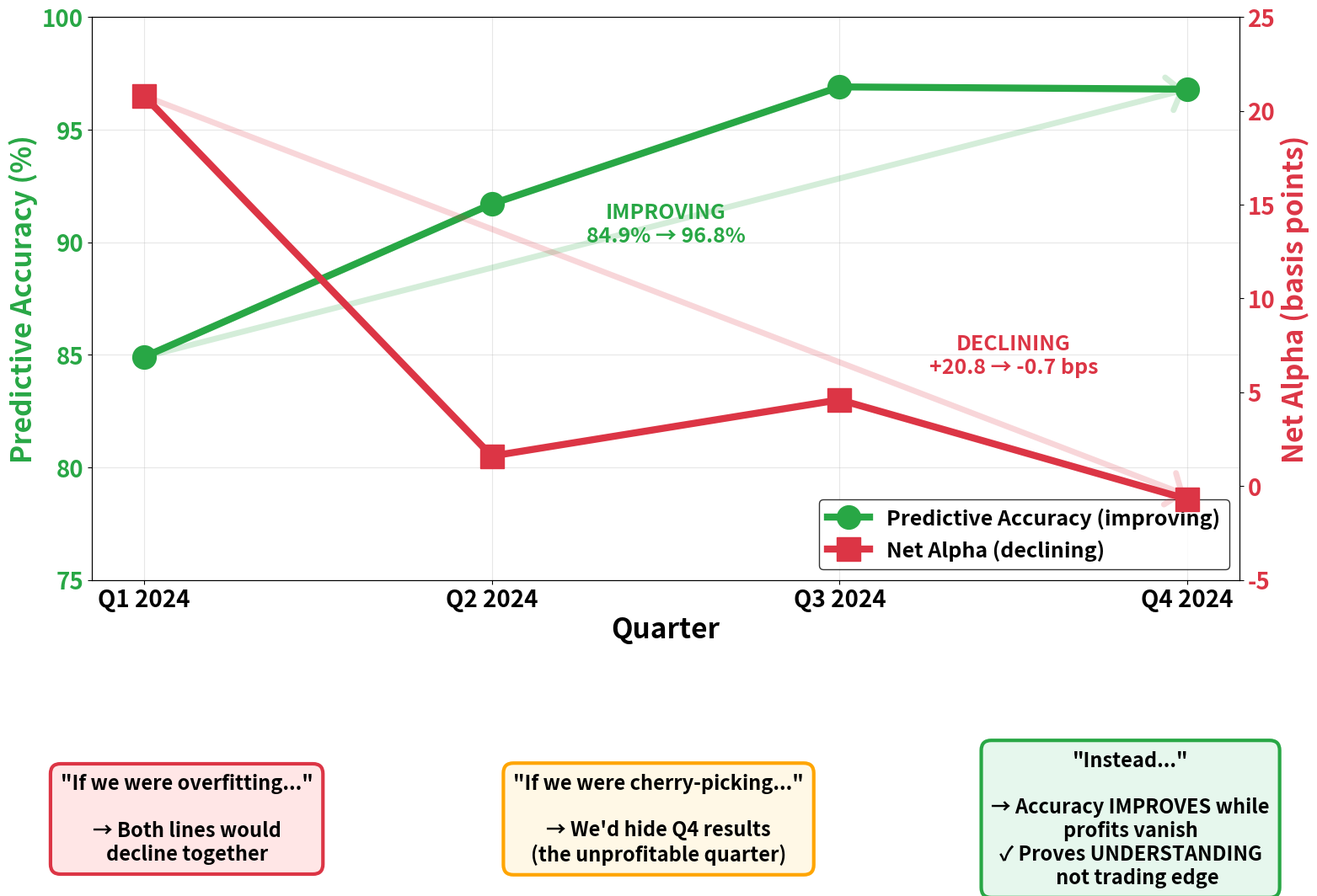

Python code for this plot: (Note: this script raises an exception after producing the figure.)
#!/usr/bin/env python3
"""
Detection ≠ Profitability: The Divergence - PRESENTATION VERSION

Dual-axis chart showing:
- LEFT Y-axis: Detection Rate (%) - FLAT at ~71%
- RIGHT Y-axis: Net Alpha (bps) - DECLINING from +70 to -1

This divergence is our strongest evidence:
- Not overfitting (both would decline together)
- Not cherry-picking (we'd hide Q4)
- Detection measures UNDERSTANDING, not trading edge
"""

import matplotlib.pyplot as plt
from matplotlib.patches import FancyBboxPatch
from pathlib import Path
import numpy as np

# PRESENTATION SETTINGS
plt.rcParams.update({
    'font.size': 18,
    'font.weight': 'bold',
    'figure.facecolor': 'white',
    'savefig.facecolor': 'white',
})

OUTPUT_DIR = Path(
    '/mnt/bst/yxie2/cregan1/gex-llm-patterns/docs/presentations/oct22_research/diagrams')

# Data - ACTUAL from gamma_positioning quarterly YAMLs (biased prompts)
quarters = ['Q1 2024', 'Q2 2024', 'Q3 2024', 'Q4 2024']
accuracy_rates = [84.9, 91.7, 96.9, 96.8]  # INCREASING accuracy
net_alpha = [20.8, 1.6, 4.6, -0.7]  # DECLINING profitability

# Create figure with dual axes
fig, ax1 = plt.subplots(figsize=(16, 9), dpi=120)

# Main title
# fig.text(0.5, 0.96, 'Detection ≠ Profitability (This Is Our Strongest Evidence)',
#          ha='center', fontsize=30, fontweight='bold')

# LEFT Y-axis: Predictive Accuracy
color_accuracy = '#28a745'  # Green (increasing)
ax1.set_xlabel('Quarter', fontsize=24, fontweight='bold')
ax1.set_ylabel('Predictive Accuracy (%)', fontsize=24,
               fontweight='bold', color=color_accuracy)
ax1.plot(quarters, accuracy_rates, 'o-', color=color_accuracy,
         linewidth=6, markersize=20, label='Predictive Accuracy (improving)', zorder=3)
ax1.tick_params(axis='y', labelcolor=color_accuracy, labelsize=20)
ax1.tick_params(axis='x', labelsize=20)
ax1.set_ylim(75, 100)
ax1.grid(True, alpha=0.3, zorder=1)

# Add annotation showing improvement
ax1.annotate('', xy=(3, 96.8), xytext=(0, 84.9),
             arrowprops=dict(arrowstyle='->,head_width=0.8,head_length=0.6',
                             color=color_accuracy, linewidth=5, alpha=0.2))
ax1.text(1.5, 90, 'IMPROVING\n84.9% → 96.8%', fontsize=18, color=color_accuracy,
         ha='center', fontweight='bold', style='italic')

# RIGHT Y-axis: Net Alpha
ax2 = ax1.twinx()
color_alpha = '#dc3545'  # Red (declining)
ax2.set_ylabel('Net Alpha (basis points)', fontsize=24,
               fontweight='bold', color=color_alpha)
ax2.plot(quarters, net_alpha, 's-', color=color_alpha,
         linewidth=6, markersize=20, label='Net Alpha (declining)', zorder=3)
ax2.tick_params(axis='y', labelcolor=color_alpha, labelsize=20)
ax2.set_ylim(-5, 25)

# Add declining arrow annotation
ax2.annotate('', xy=(3, -0.5), xytext=(0, 20.8),
             arrowprops=dict(arrowstyle='->,head_width=0.8,head_length=0.6',
                             color=color_alpha, linewidth=5, alpha=0.2))
ax2.text(2.5, 6, 'DECLINING\n+20.8 → -0.7 bps', fontsize=18, color=color_alpha,
         ha='center', fontweight='bold', style='italic')

# Three callout boxes at bottom
callout_y = -0.10
box_width = 0.20

# Box 1: If overfitting
fig.text(0.15, callout_y,
         '"If we were overfitting..."\n\n→ Both lines would\ndecline together',
         ha='center', va='center', fontsize=17, fontweight='bold',
         bbox=dict(boxstyle='round,pad=0.5', facecolor='#ffe6e6',
                   edgecolor='#dc3545', linewidth=3))

# Box 2: If cherry-picking
fig.text(0.5, callout_y,
         '"If we were cherry-picking..."\n\n→ We\'d hide Q4 results\n(the unprofitable quarter)',
         ha='center', va='center', fontsize=17, fontweight='bold',
         bbox=dict(boxstyle='round,pad=0.5', facecolor='#fff8e6',
                   edgecolor='#FFA500', linewidth=3))

# Box 3: Instead (the truth)
fig.text(0.85, callout_y,
         '"Instead..."\n\n→ Accuracy IMPROVES while\nprofits vanish\n✓ Proves UNDERSTANDING\n   not trading edge',
         ha='center', va='center', fontsize=17, fontweight='bold',
         bbox=dict(boxstyle='round,pad=0.5', facecolor='#e6f7ed',
                   edgecolor='#28a745', linewidth=3))

# Legend
lines1, labels1 = ax1.get_legend_handles_labels()
lines2, labels2 = ax2.get_legend_handles_labels()
ax1.legend(lines1 + lines2, labels1 + labels2, loc='lower right',
           fontsize=18, frameon=True, edgecolor='#000000', fancybox=True)

plt.tight_layout(rect=[0, 0.1, 1, 1])

# Save
output_file = OUTPUT_DIR / 'detection_vs_profitability_divergence_1920x1080.png'
plt.savefig(output_file, dpi=120, bbox_inches='tight', facecolor='white')
print(f"✅ Detection vs Profitability Divergence: {output_file}")

plt.close()
